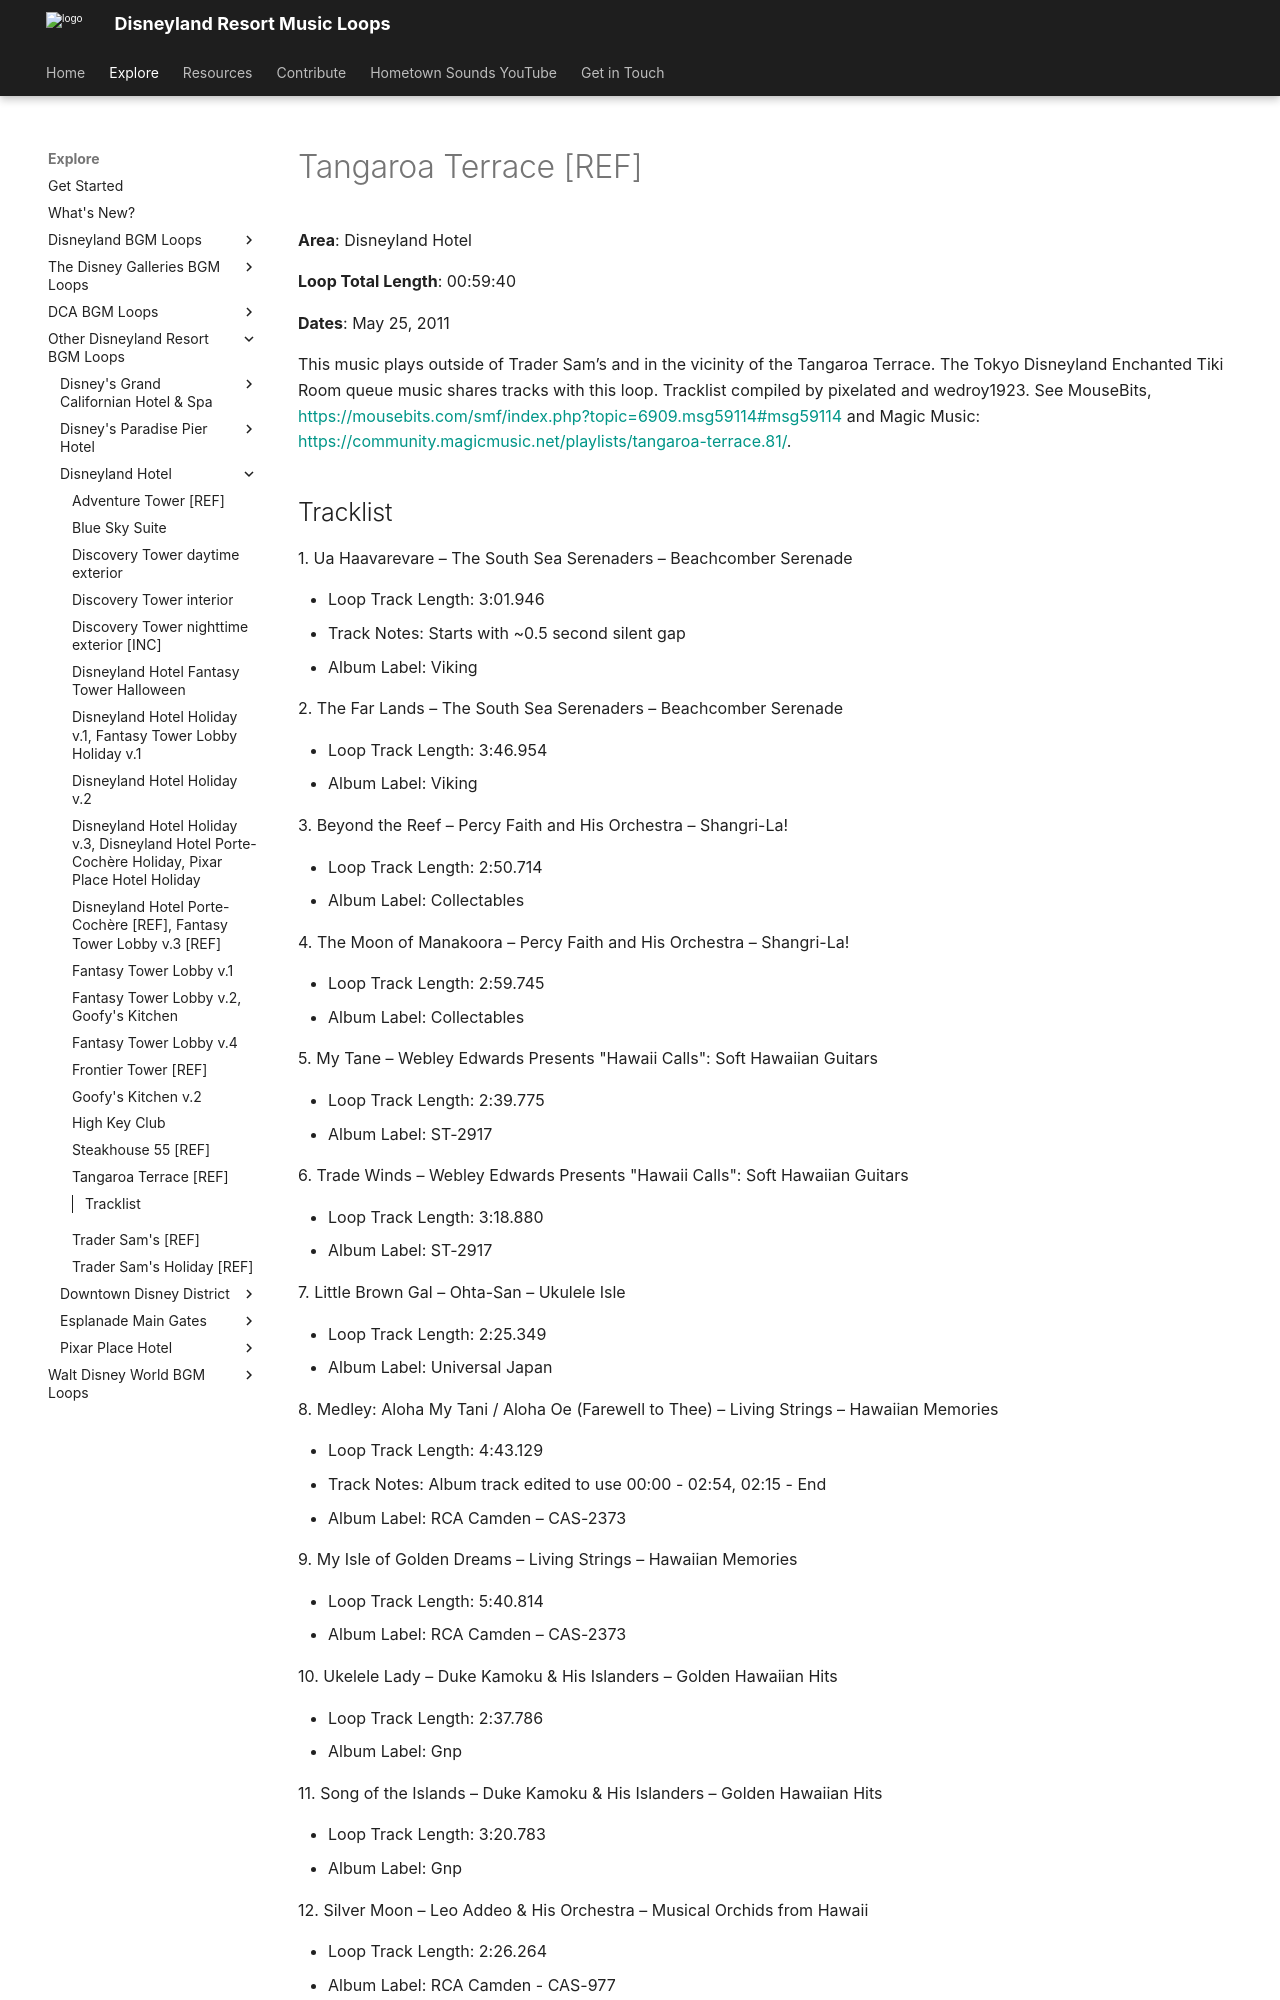

repository: SSrustworthy/DLRML-docs · page: explore/Other/Disneyland Hotel/Tangaroa_Terrace/index.html · generator: mkdocs

# Tangaroa Terrace [REF]

**Area**: Disneyland Hotel

**Loop Total Length**: 00:59:40

**Dates**: May 25, 2011

This music plays outside of Trader Sam’s and in the vicinity of the Tangaroa Terrace. The Tokyo Disneyland Enchanted Tiki Room queue music shares tracks with this loop. Tracklist compiled by pixelated and wedroy1923. See MouseBits, [https://mousebits.com/smf/index.php?topic=6909.msg59114#msg59114](https://mousebits.com/smf/index.php?topic=6909.msg59114#msg59114) and Magic Music: [https://community.magicmusic.net/playlists/tangaroa-terrace.81/](https://community.magicmusic.net/playlists/tangaroa-terrace.81/).
